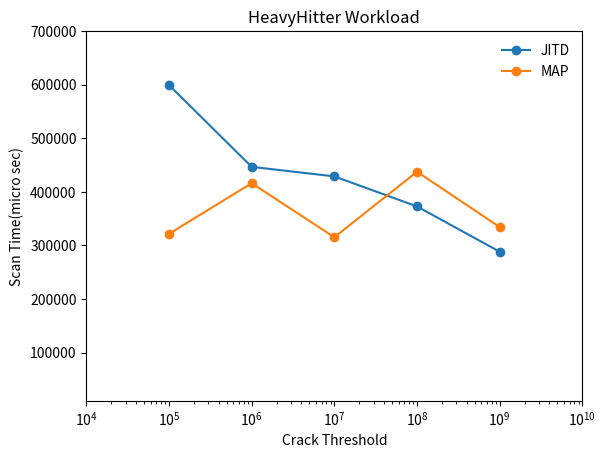

Reproduce this figure in Python. (Note: this script raises an exception after producing the figure.)
# importing the required module

import matplotlib.pyplot as plt
import numpy as np
# x axis values

#xi = [i for i in range(0, len(x))]
# corresponding y axis values
f = plt.figure(1)
x = np.array([100000, 1000000, 10000000, 100000000, 1000000000])
y_j = np.array([599482,446773,428990,372912,288356])
y_m =np.array([321695,416301,315340,437716,334322])
# plotting the points
plt.plot(x, y_j, marker = 'o', label='JITD')
plt.plot(x, y_m, marker = 'o',label = 'MAP')
plt.xscale('log')
plt.xlim(10000,10000000000)
plt.ylim(10000,700000)
# naming the x axis
plt.xlabel('Crack Threshold')
# naming the y axis
plt.ylabel('Scan Time(micro sec)')
#plt.xticks(xi, x)
# giving a title to my graph
plt.title('HeavyHitter Workload')
plt.legend(loc='upper right', fancybox=True, framealpha=0.5, frameon=False)
plt.show()
font = {'family' : 'Times New Roman',
        'size'   : 8}
f.savefig("/Users/<user>/Desktop/JITD-ICDE-2018/CrackThresholdVsScanTime(HeavyHitter).pdf",dpi = '300', bbox_inches='tight', format = 'pdf',transparent= 'true')